Image classification data set "medicine_boxes_split" (satwikug25/AML_Proj on GitHub). Class labels (20): acetaminophen, albuterol, amlodipine, amoxicillin, aspirin, atorvastatin, azithromycin, cetirizine, clopidogrel, furosemide, ibuprofen, levothyroxine, lisinopril, loratadine, losartan, metformin, naproxen, omeprazole, pantoprazole, simvastatin.

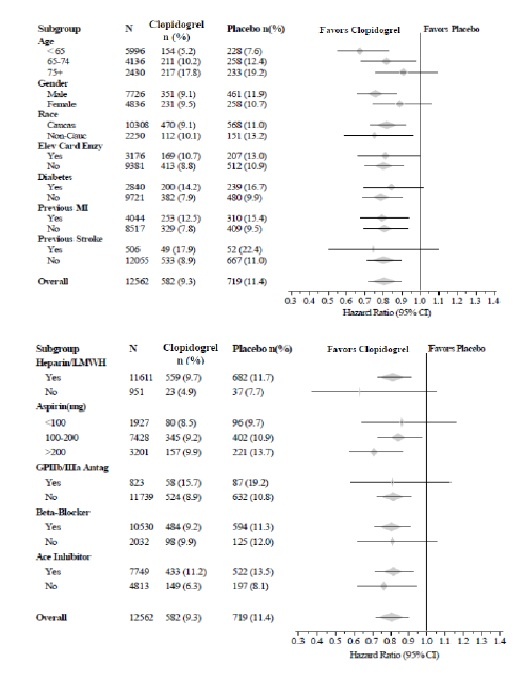
Label: clopidogrel

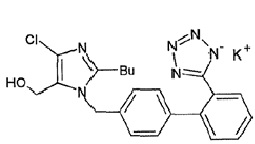
Label: losartan

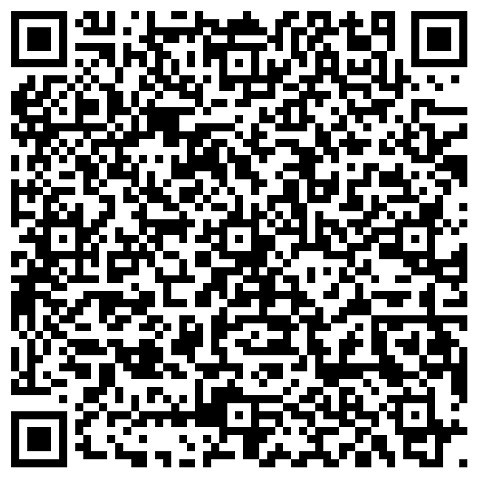
Label: furosemide

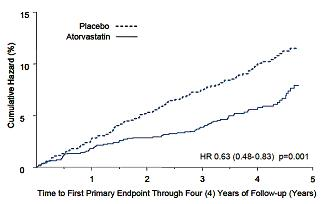
Label: atorvastatin

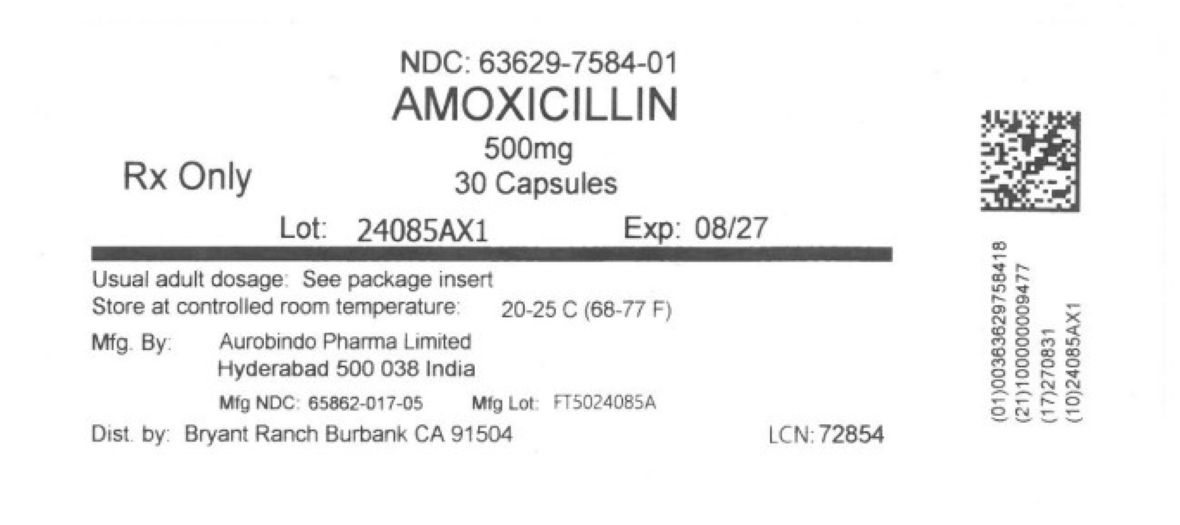
Label: amoxicillin

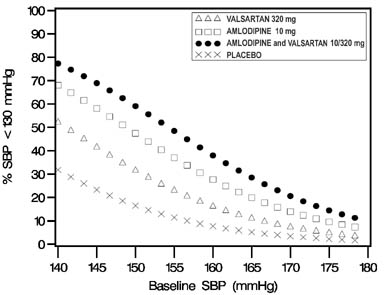
Label: amlodipine
